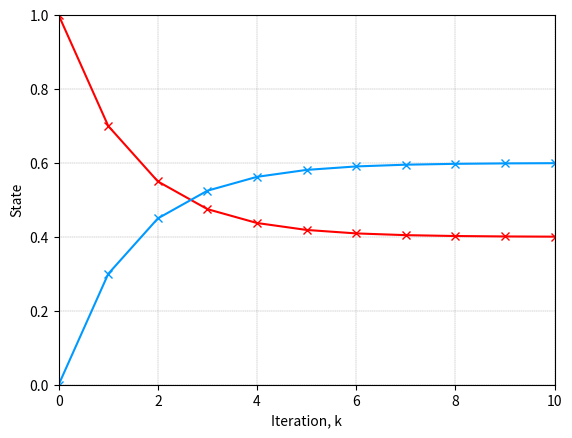
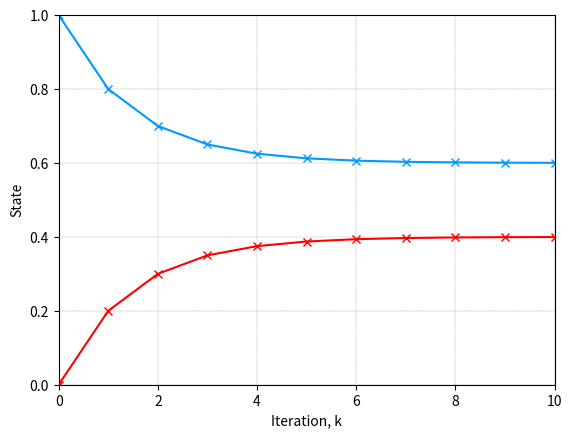
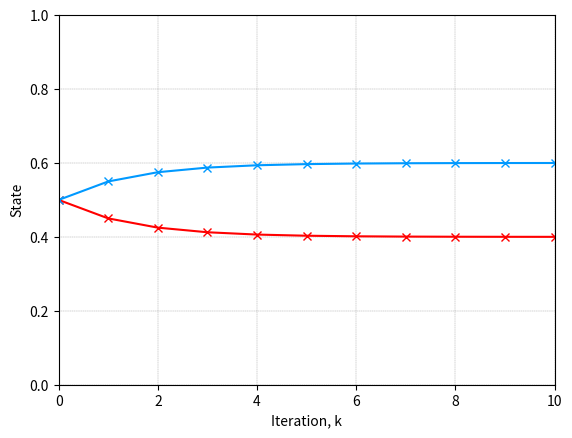
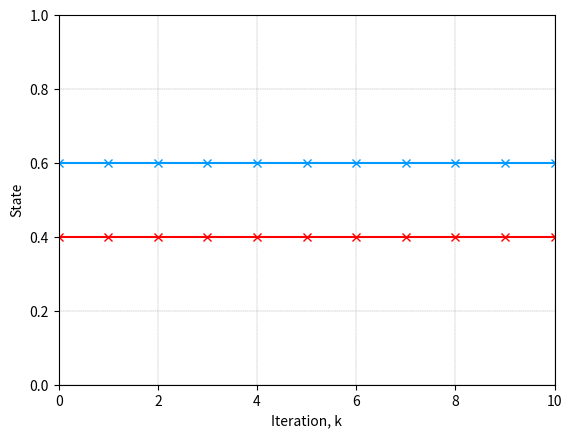

Python code for these plots, in order:

###############
# Authored by Weisheng Jiang
# Book 4  |  From Basic Arithmetic to Machine Learning
# Published and copyrighted by Tsinghua University Press
# Beijing, China, 2022
###############

# Bk4_Ch14_02.py

import numpy as np
import matplotlib.pyplot as plt

# transition matrix
T = np.matrix([[0.7, 0.2],
               [0.3, 0.8]])

# steady state
sstate = np.linalg.eig(T)[1][:,1]
sstate = sstate/sstate.sum()
print(sstate)

# initial states
initial_x_array = np.array([[1, 0, 0.5, 0.4],  # Chicken
                            [0, 1, 0.5, 0.6]]) # Rabbit

num_iterations = 10;

for i in np.arange(0,4):
    
    initial_x = initial_x_array[:,i][:, None]

    x_i = np.zeros_like(initial_x)
    x_i = initial_x
    X =   initial_x.T;

    # matrix power through iterations

    for _ in np.arange(0,num_iterations):
        x_i = T@x_i;
        X = np.concatenate([X, x_i.T],axis = 0)

    fig, ax = plt.subplots()

    itr = np.arange(0,num_iterations+1);
    plt.plot(itr,X[:,0],marker = 'x',color = (1,0,0))
    plt.plot(itr,X[:,1],marker = 'x',color = (0,0.6,1))

    ax.grid(linestyle='--', linewidth=0.25, color=[0.5,0.5,0.5])
    ax.set_xlim(0, num_iterations)
    ax.set_ylim(0, 1)
    ax.set_xlabel('Iteration, k')
    ax.set_ylabel('State')
